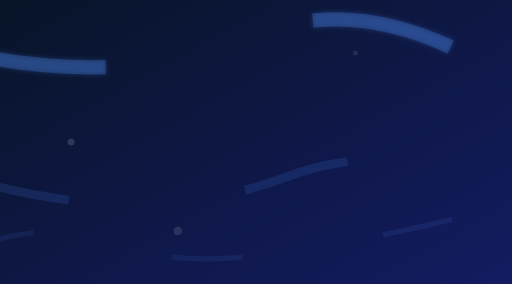
t = 0.00 s
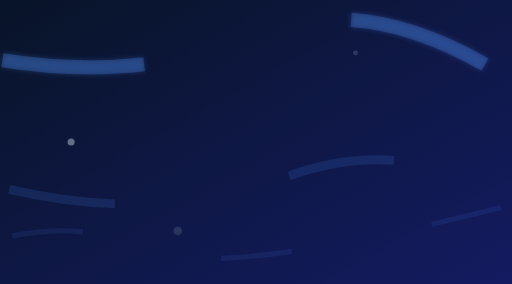
t = 1.63 s
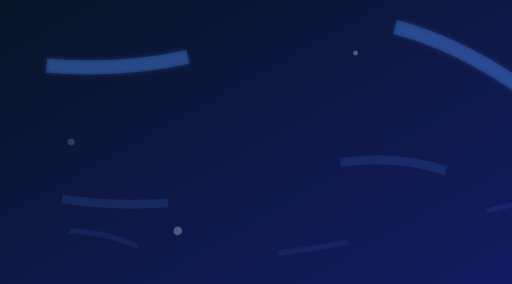
t = 3.50 s
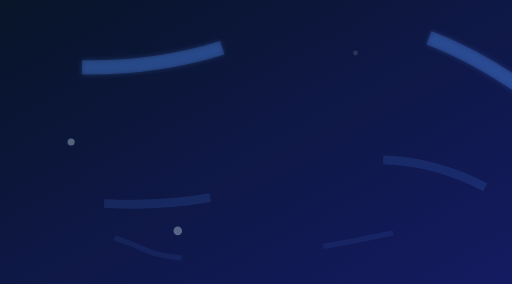
t = 5.00 s
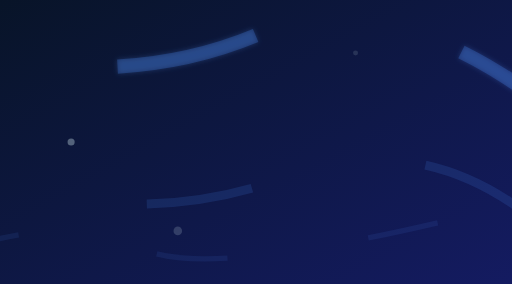
t = 6.50 s
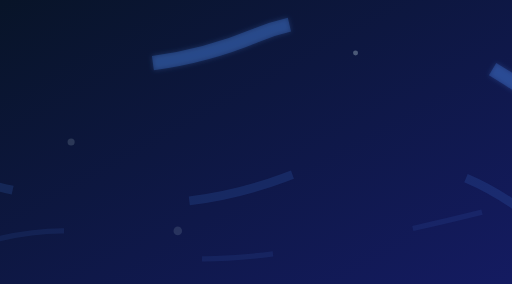
t = 8.00 s

The animated SVG that drew these frames (rendered in a browser with its animation timeline set to each time). Animation: 6 SMIL elements (animate=6); frames cover the first 8.00 s, repeats indefinitely.

<svg width="100%" height="100%" viewBox="0 0 1440 800" fill="none" xmlns="http://www.w3.org/2000/svg" preserveAspectRatio="xMidYMid slice">
  <defs>
    <linearGradient id="flowGradientAnimated" x1="0%" y1="0%" x2="100%" y2="100%">
      <stop offset="0%" style="stop-color:#081428;stop-opacity:1" />
      <stop offset="100%" style="stop-color:#141B61;stop-opacity:1" />
    </linearGradient>

    <filter id="softGlow" height="300%" width="300%" x="-75%" y="-75%">
      <feGaussianBlur stdDeviation="8" result="coloredBlur" />
      <feMerge>
        <feMergeNode in="coloredBlur" />
        <feMergeNode in="SourceGraphic" />
      </feMerge>
    </filter>
  </defs>

  <rect width="1440" height="800" fill="url(#flowGradientAnimated)" />

  <path d="M -100 150 Q 360 250, 720 100 T 1540 300" stroke="#4C8BF5" stroke-opacity="0.25" stroke-width="40" stroke-dasharray="400 600" filter="url(#softGlow)">
    <animate attributeName="stroke-dashoffset" from="1000" to="0" dur="15s" repeatCount="indefinite" fill="freeze"/>
  </path>

  <path d="M -100 500 Q 400 650, 800 500 T 1540 650" stroke="#4C8BF5" stroke-opacity="0.15" stroke-width="25" stroke-dasharray="300 500">
     <animate attributeName="stroke-dashoffset" from="800" to="0" dur="10s" repeatCount="indefinite" fill="freeze"/>
  </path>

  <path d="M -100 700 Q 200 600, 400 700 T 1540 550" stroke="#4C8BF5" stroke-opacity="0.1" stroke-width="15" stroke-dasharray="200 400">
     <animate attributeName="stroke-dashoffset" from="600" to="0" dur="7s" repeatCount="indefinite" fill="freeze"/>
  </path>


  <circle cx="200" cy="400" r="10" fill="#E0F7FA" opacity="0.15">
    <animate attributeName="opacity" values="0.15; 0.4; 0.15" dur="4s" repeatCount="indefinite" calcMode="spline" keySplines="0.4 0 0.2 1; 0.4 0 0.2 1" />
  </circle>

  <circle cx="1000" cy="150" r="7" fill="#E0F7FA" opacity="0.1">
    <animate attributeName="opacity" values="0.1; 0.3; 0.1" dur="5s" begin="1s" repeatCount="indefinite" calcMode="spline" keySplines="0.4 0 0.2 1; 0.4 0 0.2 1" />
  </circle>

  <circle cx="500" cy="650" r="12" fill="#E0F7FA" opacity="0.12">
     <animate attributeName="opacity" values="0.12; 0.35; 0.12" dur="6s" begin="2s" repeatCount="indefinite" calcMode="spline" keySplines="0.4 0 0.2 1; 0.4 0 0.2 1" />
  </circle>

</svg>